Image classification data set "NIKE DATASET" (IamMohitM/Datasets on GitHub). Class labels (2): Nike, non Nike.

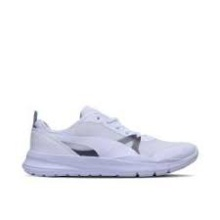
Label: non Nike

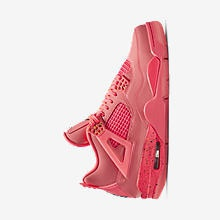
Label: Nike

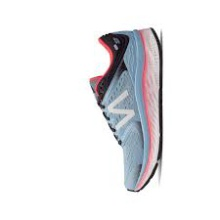
Label: non Nike

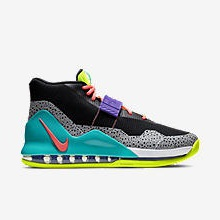
Label: Nike

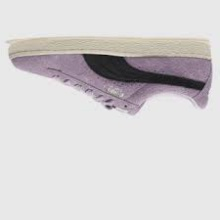
Label: non Nike

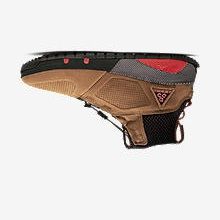
Label: Nike
